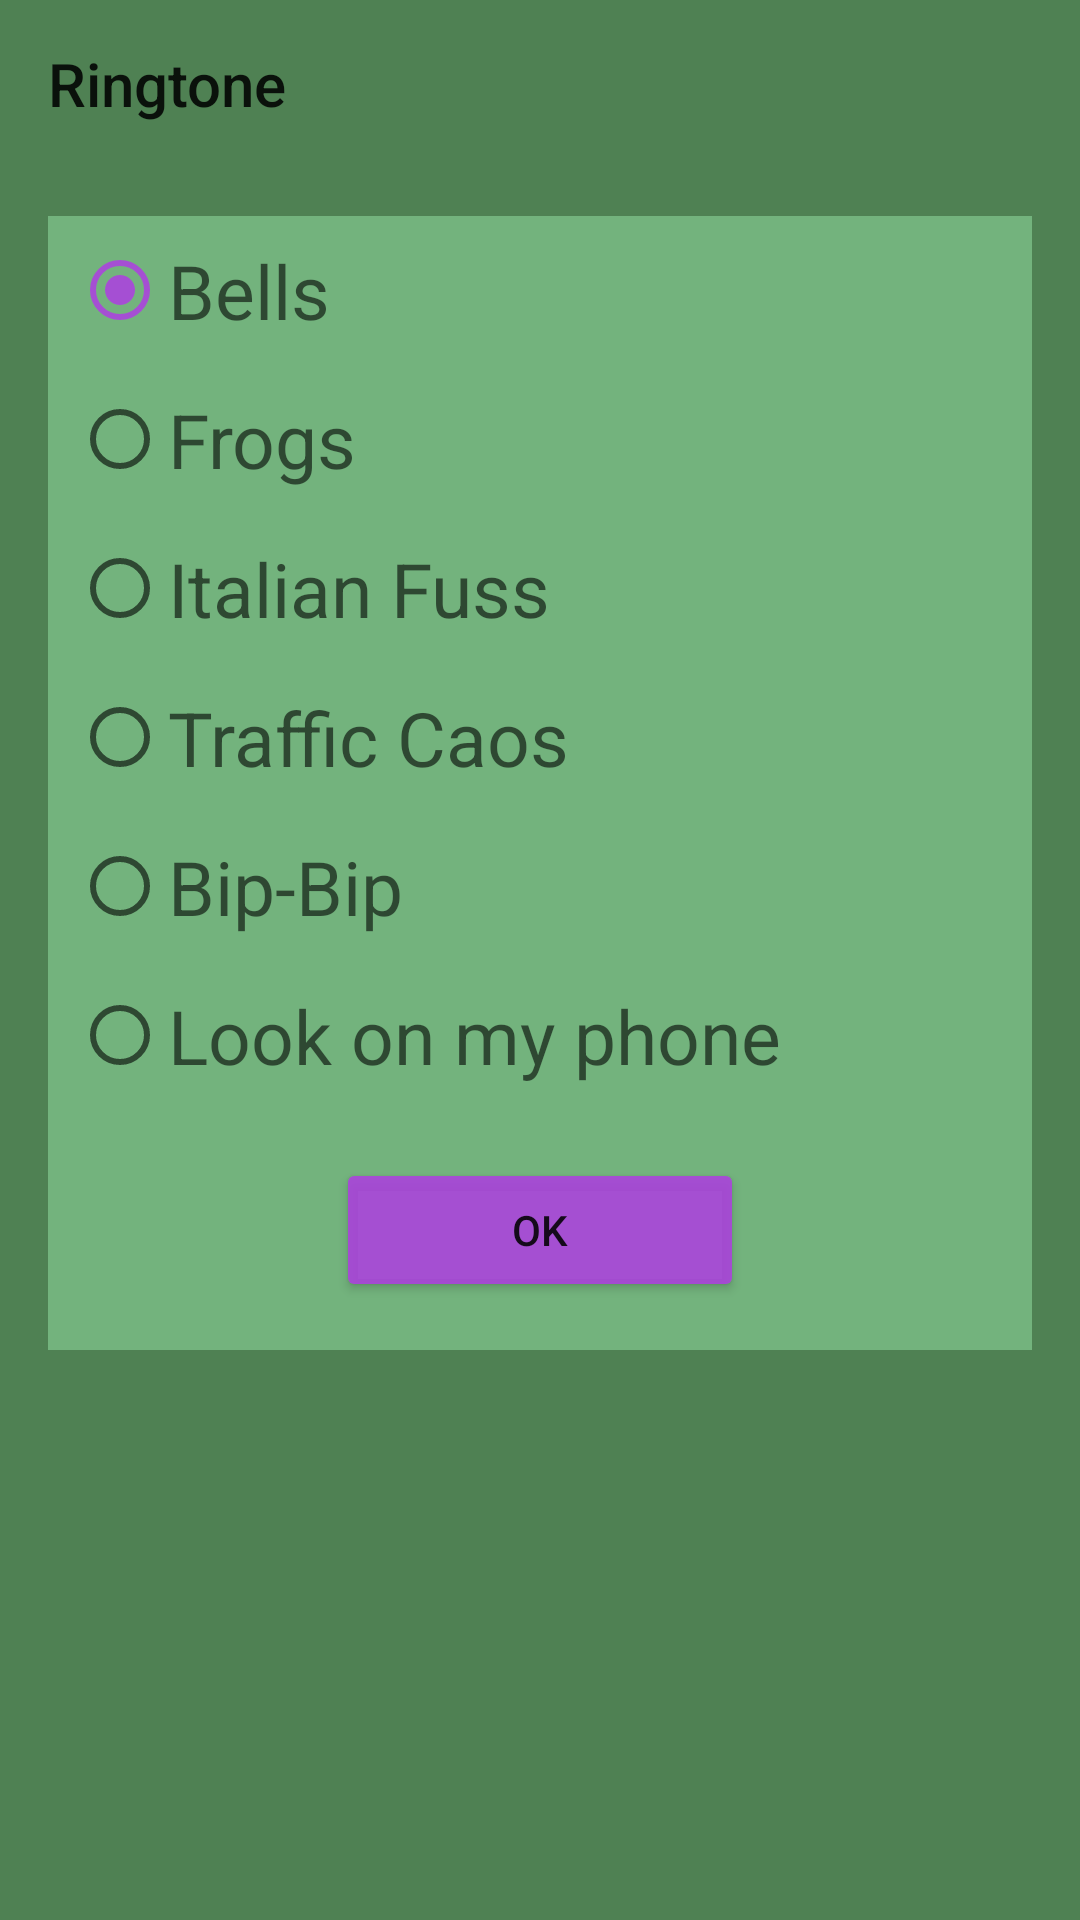

Reconstruct the res/layout file that produces this screen, plus the resources it refers to.
<!-- AndroidManifest.xml: application theme AppTheme -->
<!-- res/layout/fragment_ringtone.xml -->
<?xml version="1.0" encoding="utf-8"?>
<LinearLayout xmlns:android="http://schemas.android.com/apk/res/android"
    xmlns:tools="http://schemas.android.com/tools"
    android:layout_width="match_parent"
    android:layout_height="match_parent"
    xmlns:app="http://schemas.android.com/apk/res-auto"
    tools:context=".RingtoneFragment"
    android:orientation="vertical">


    <android.support.v7.widget.Toolbar
        android:layout_width="match_parent"
        android:layout_height="wrap_content"
        android:background="@color/colorPrimaryDark"
        app:title="Ringtone"/>


    <ScrollView xmlns:android="http://schemas.android.com/apk/res/android"
        xmlns:app="http://schemas.android.com/apk/res-auto"
        xmlns:tools="http://schemas.android.com/tools"
        android:layout_width="match_parent"
        android:layout_height="match_parent"
        android:background="@color/colorPrimaryDark">

        <LinearLayout
            android:layout_width="match_parent"
            android:layout_height="match_parent"
            android:layout_margin="16dp"
            android:background="@color/colorPrimary"
            android:orientation="vertical">

            <RadioGroup
                android:layout_width="wrap_content"
                android:layout_height="wrap_content"
                android:id="@+id/radioRingtone">


                <RadioButton
                    android:id="@+id/checkBox4"
                    android:layout_width="match_parent"
                    android:layout_height="wrap_content"
                    android:layout_marginStart="8dp"
                    android:layout_marginTop="8dp"
                    android:layout_marginEnd="8dp"
                    android:layout_marginBottom="8dp"
                    android:hint="Bells"
                    android:textSize="25dp"
                    app:layout_constraintBottom_toBottomOf="parent"
                    app:layout_constraintEnd_toEndOf="parent"
                    app:layout_constraintHorizontal_bias="0.022"
                    app:layout_constraintStart_toStartOf="parent"
                    app:layout_constraintTop_toTopOf="parent"
                    app:layout_constraintVertical_bias="0.067"
                    android:checked="true"/>

                <RadioButton
                    android:id="@+id/checkBox"
                    android:layout_width="wrap_content"
                    android:layout_height="wrap_content"
                    android:layout_marginStart="8dp"
                    android:layout_marginTop="8dp"
                    android:layout_marginEnd="8dp"
                    android:layout_marginBottom="8dp"
                    android:hint="Frogs"
                    android:textSize="25dp"
                    app:layout_constraintBottom_toBottomOf="parent"
                    app:layout_constraintEnd_toEndOf="parent"
                    app:layout_constraintHorizontal_bias="0.0"
                    app:layout_constraintStart_toStartOf="parent"
                    app:layout_constraintTop_toTopOf="parent"
                    app:layout_constraintVertical_bias="0.195" />

                <RadioButton
                    android:id="@+id/checkBox6"
                    android:layout_width="wrap_content"
                    android:layout_height="wrap_content"
                    android:layout_marginStart="8dp"
                    android:layout_marginTop="8dp"
                    android:layout_marginEnd="8dp"
                    android:layout_marginBottom="8dp"
                    android:hint="Italian Fuss"
                    android:textSize="25dp"
                    app:layout_constraintBottom_toBottomOf="parent"
                    app:layout_constraintEnd_toEndOf="parent"
                    app:layout_constraintHorizontal_bias="0.0"
                    app:layout_constraintStart_toStartOf="parent"
                    app:layout_constraintTop_toTopOf="parent"
                    app:layout_constraintVertical_bias="0.325" />

                <RadioButton
                    android:id="@+id/checkBox2"
                    android:layout_width="wrap_content"
                    android:layout_height="wrap_content"
                    android:layout_marginStart="8dp"
                    android:layout_marginTop="8dp"
                    android:layout_marginEnd="8dp"
                    android:layout_marginBottom="8dp"
                    android:hint="Traffic Caos"
                    android:textSize="25dp"
                    app:layout_constraintBottom_toBottomOf="parent"
                    app:layout_constraintEnd_toEndOf="parent"
                    app:layout_constraintHorizontal_bias="0.031"
                    app:layout_constraintStart_toStartOf="parent"
                    app:layout_constraintTop_toTopOf="parent"
                    app:layout_constraintVertical_bias="0.444" />

                <RadioButton
                    android:id="@+id/checkBox5"
                    android:layout_width="wrap_content"
                    android:layout_height="wrap_content"
                    android:layout_marginStart="8dp"
                    android:layout_marginTop="8dp"
                    android:layout_marginEnd="8dp"
                    android:layout_marginBottom="8dp"
                    android:hint="Bip-Bip"
                    android:textSize="25dp"
                    app:layout_constraintBottom_toBottomOf="parent"
                    app:layout_constraintEnd_toEndOf="parent"
                    app:layout_constraintHorizontal_bias="0.0"
                    app:layout_constraintStart_toStartOf="parent"
                    app:layout_constraintTop_toTopOf="parent"
                    app:layout_constraintVertical_bias="0.588" />

                <RadioButton
                    android:id="@+id/checkBox7"
                    android:layout_width="wrap_content"
                    android:layout_height="wrap_content"
                    android:layout_marginStart="8dp"
                    android:layout_marginTop="8dp"
                    android:layout_marginEnd="8dp"
                    android:layout_marginBottom="8dp"
                    android:hint="Look on my phone"
                    android:textSize="25dp"
                    app:layout_constraintBottom_toBottomOf="parent"
                    app:layout_constraintEnd_toEndOf="parent"
                    app:layout_constraintHorizontal_bias="0.0"
                    app:layout_constraintStart_toStartOf="parent"
                    app:layout_constraintTop_toTopOf="parent"
                    app:layout_constraintVertical_bias="0.932" />

            </RadioGroup>

            <LinearLayout
                android:layout_width="match_parent"
                android:layout_height="wrap_content"
                android:orientation="horizontal">
                <ImageView
                    android:layout_width="wrap_content"
                    android:layout_height="wrap_content"
                    android:src="@drawable/flechaizquierda"
                    android:layout_below="@id/ScrollViewRepeticion"
                    android:layout_margin="16dp"
                    android:layout_weight="0.5"/>
                <Button
                    android:id="@+id/botonOkeyRingtone"
                    android:layout_width="wrap_content"
                    android:layout_height="wrap_content"
                    android:text="OK"
                    android:layout_margin="16dp"
                    android:backgroundTint="@color/colorAccent"
                    android:layout_weight="0.5"/>


                <ImageView
                    android:layout_width="wrap_content"
                    android:layout_height="wrap_content"
                    android:src="@drawable/flechaderecha"
                    android:layout_margin="16dp"
                    android:layout_weight="0.5"
                    />

            </LinearLayout>
        </LinearLayout>

    </ScrollView>

</LinearLayout>
<!-- resources referenced by this layout -->
<resources>
  <color name="colorAccent">#e0ac41de</color>
  <color name="colorPrimary">#73b37d</color>
  <color name="colorPrimaryDark">#4f8153</color>
  <style name="AppTheme" parent="Theme.AppCompat.Light.DarkActionBar">
          
          <item name="colorPrimary">@color/colorPrimary</item>
          <item name="colorPrimaryDark">@color/colorPrimaryDark</item>
          <item name="colorAccent">@color/colorAccent</item>
  
      </style>
</resources>
